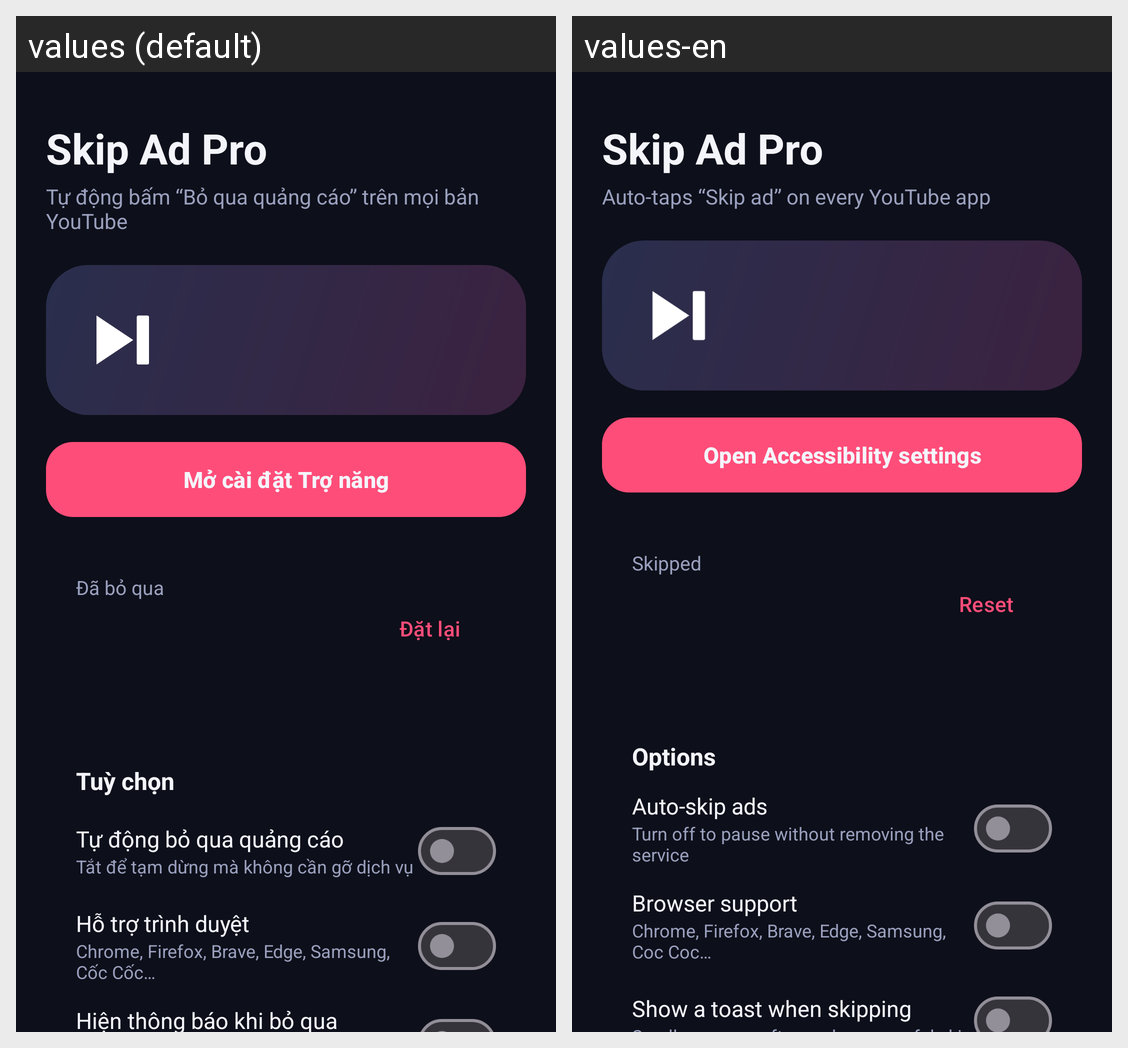

The same Android screen rendered under two of its app's locales, left to right. List the strings drawn on it with the default value and each locale's translation.
Android screen res/layout/activity_main.xml rendered under 2 locales, left to right: values (default), values-en. Device: Nexus 5 (rendered at 1080×1920; each locale shown at half size, 540×960, under a caption strip naming it); theme Theme.SkipAd.
Strings drawn on this screen, with the default value and each locale's value (text and hints the layout hard-codes, and strings that could not be matched under every locale, appear in the picture but are not listed):

app_name
  values: Skip Ad Pro
  values-en: Skip Ad Pro

tagline
  values: Tự động bấm “Bỏ qua quảng cáo” trên mọi bản YouTube
  values-en: Auto-taps “Skip ad” on every YouTube app

btn_open_settings
  values: Mở cài đặt Trợ năng
  values-en: Open Accessibility settings

stats_title
  values: Đã bỏ qua
  values-en: Skipped

btn_reset
  values: Đặt lại
  values-en: Reset

settings_title
  values: Tuỳ chọn
  values-en: Options

opt_enabled
  values: Tự động bỏ qua quảng cáo
  values-en: Auto-skip ads

opt_enabled_sub
  values: Tắt để tạm dừng mà không cần gỡ dịch vụ
  values-en: Turn off to pause without removing the service

opt_browsers
  values: Hỗ trợ trình duyệt
  values-en: Browser support

opt_browsers_sub
  values: Chrome, Firefox, Brave, Edge, Samsung, Cốc Cốc…
  values-en: Chrome, Firefox, Brave, Edge, Samsung, Coc Coc…

opt_toast
  values: Hiện thông báo khi bỏ qua
  values-en: Show a toast when skipping
